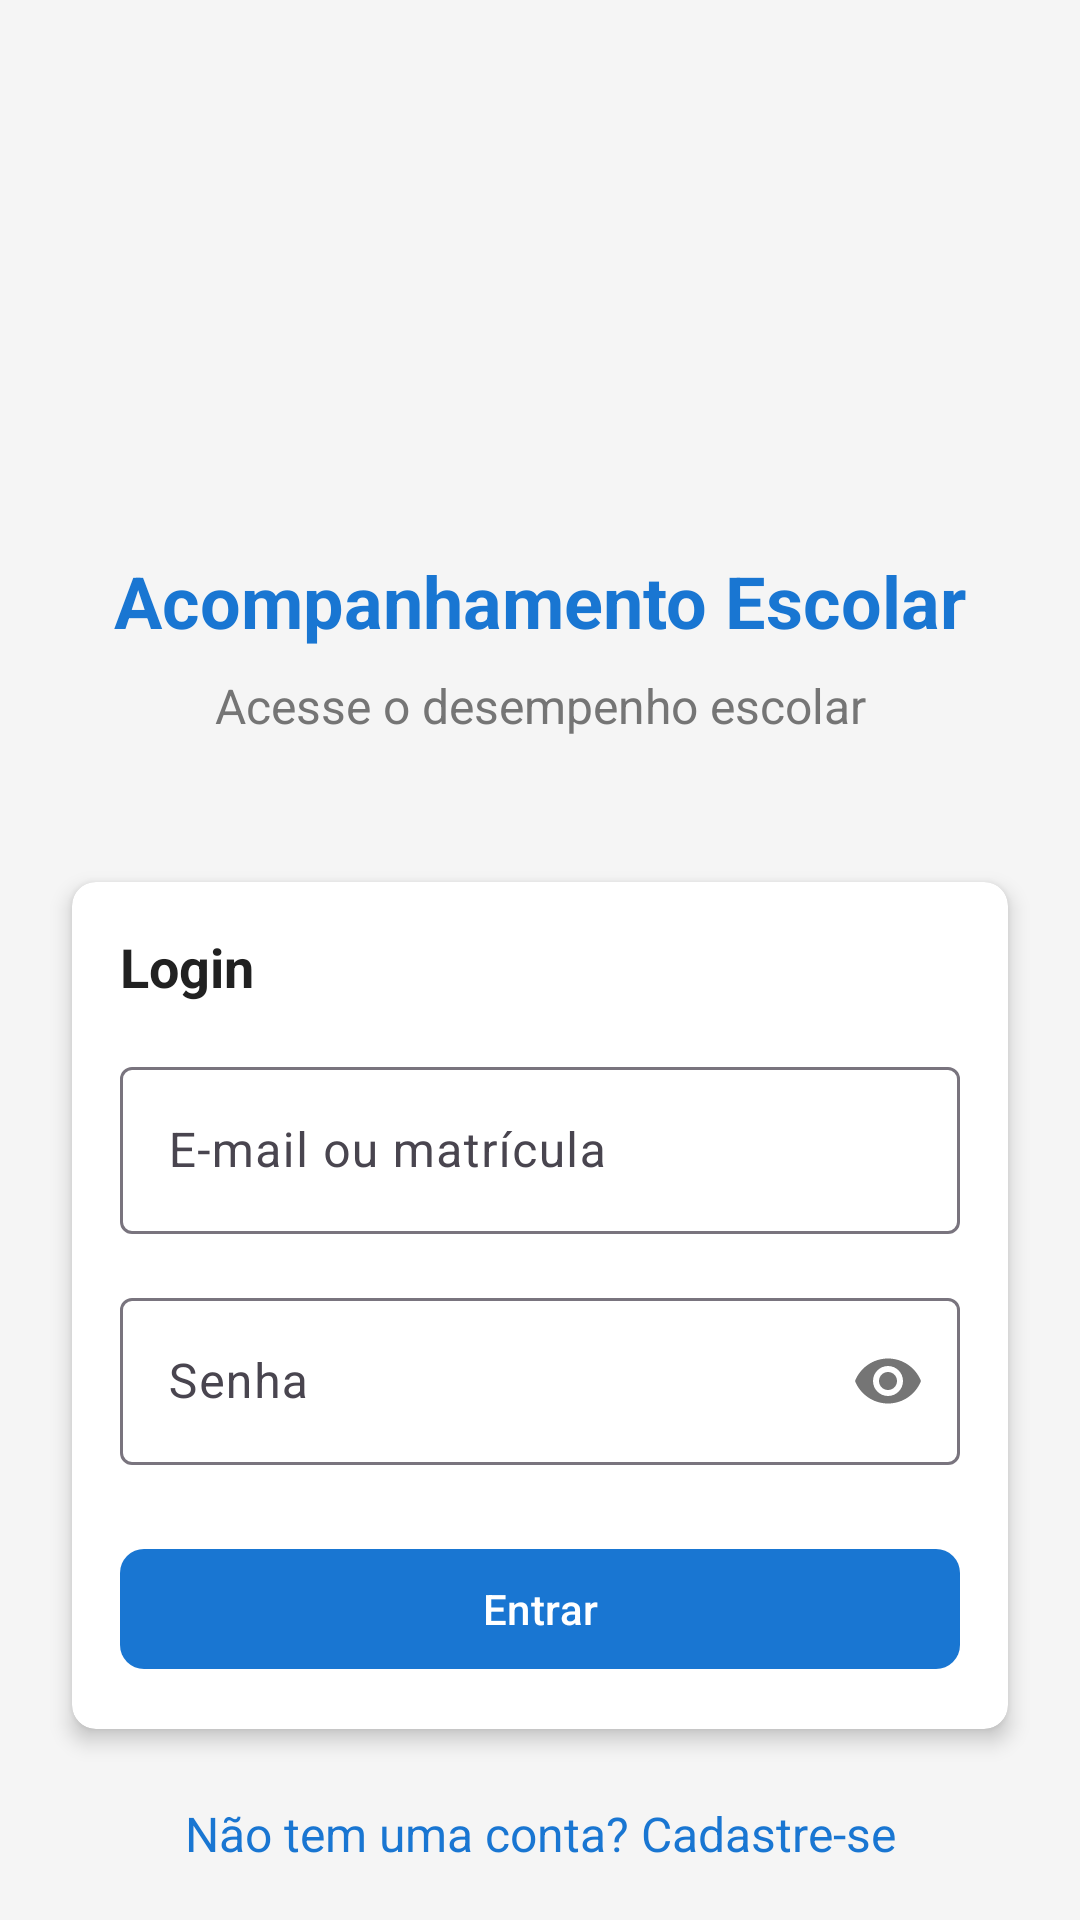

Write the Android layout XML for this screen, with the resource values it uses.
<!-- AndroidManifest.xml: application theme Theme.DesempenhoEscolar -->
<!-- res/layout/activity_login.xml -->
<?xml version="1.0" encoding="utf-8"?>
<androidx.constraintlayout.widget.ConstraintLayout xmlns:android="http://schemas.android.com/apk/res/android"
    xmlns:app="http://schemas.android.com/apk/res-auto"
    xmlns:tools="http://schemas.android.com/tools"
    android:layout_width="match_parent"
    android:layout_height="match_parent"
    android:background="@color/colorBackground"
    android:fitsSystemWindows="true"
    tools:context=".ui.auth.LoginActivity">

    <ImageView
        android:id="@+id/imageViewLogo"
        android:layout_width="120dp"
        android:layout_height="120dp"
        android:layout_marginTop="48dp"
        android:contentDescription="@null"
        android:src="@drawable/ic_school"
        app:layout_constraintEnd_toEndOf="parent"
        app:layout_constraintStart_toStartOf="parent"
        app:layout_constraintTop_toTopOf="parent"
        app:tint="@color/colorPrimary" />

    <TextView
        android:id="@+id/textViewTitle"
        android:layout_width="wrap_content"
        android:layout_height="wrap_content"
        android:layout_marginTop="16dp"
        android:text="@string/main_app_title"
        android:textColor="@color/colorPrimary"
        android:textSize="24sp"
        android:textStyle="bold"
        app:layout_constraintEnd_toEndOf="parent"
        app:layout_constraintStart_toStartOf="parent"
        app:layout_constraintTop_toBottomOf="@+id/imageViewLogo" />

    <TextView
        android:id="@+id/textViewSubtitle"
        android:layout_width="wrap_content"
        android:layout_height="wrap_content"
        android:layout_marginTop="8dp"
        android:text="@string/main_app_subtitle"
        android:textColor="@color/colorSecondaryText"
        android:textSize="16sp"
        app:layout_constraintEnd_toEndOf="parent"
        app:layout_constraintStart_toStartOf="parent"
        app:layout_constraintTop_toBottomOf="@+id/textViewTitle" />

    <androidx.cardview.widget.CardView
        android:id="@+id/cardViewLogin"
        android:layout_width="0dp"
        android:layout_height="wrap_content"
        android:layout_marginStart="24dp"
        android:layout_marginTop="48dp"
        android:layout_marginEnd="24dp"
        app:cardCornerRadius="8dp"
        app:cardElevation="4dp"
        app:layout_constraintEnd_toEndOf="parent"
        app:layout_constraintStart_toStartOf="parent"
        app:layout_constraintTop_toBottomOf="@+id/textViewSubtitle">

        <LinearLayout
            android:layout_width="match_parent"
            android:layout_height="wrap_content"
            android:orientation="vertical"
            android:padding="16dp">

            <TextView
                android:layout_width="wrap_content"
                android:layout_height="wrap_content"
                android:layout_marginBottom="16dp"
                android:text="@string/login_title"
                android:textColor="@color/colorPrimaryText"
                android:textSize="18sp"
                android:textStyle="bold" />

            <com.google.android.material.textfield.TextInputLayout
                android:layout_width="match_parent"
                android:layout_height="wrap_content"
                android:layout_marginBottom="16dp"
                app:boxBackgroundColor="@android:color/white">

                <EditText
                    android:id="@+id/editTextEmail"
                    android:layout_width="match_parent"
                    android:layout_height="wrap_content"
                    android:autofillHints=""
                    android:hint="@string/login_hint_email"
                    android:inputType="textEmailAddress" />
            </com.google.android.material.textfield.TextInputLayout>

            <com.google.android.material.textfield.TextInputLayout
                android:layout_width="match_parent"
                android:layout_height="wrap_content"
                android:layout_marginBottom="24dp"
                app:boxBackgroundColor="@android:color/white"
                app:passwordToggleEnabled="true">

                <EditText
                    android:id="@+id/editTextSenha"
                    android:layout_width="match_parent"
                    android:layout_height="wrap_content"
                    android:autofillHints=""
                    android:hint="@string/login_hint_password"
                    android:inputType="textPassword" />
            </com.google.android.material.textfield.TextInputLayout>

            <com.google.android.material.button.MaterialButton
                android:id="@+id/btnEntrar"
                style="@style/Widget.Material3.Button"
                android:layout_width="match_parent"
                android:layout_height="wrap_content"
                android:text="@string/btn_signin"
                android:textColor="@android:color/white"
                app:cornerRadius="8dp" />
        </LinearLayout>
    </androidx.cardview.widget.CardView>

    <TextView
        android:id="@+id/txtCadastrar"
        android:layout_width="wrap_content"
        android:layout_height="wrap_content"
        android:layout_marginTop="24dp"
        android:text="@string/login_link_signup"
        android:textColor="@color/colorPrimary"
        android:textSize="16sp"
        app:layout_constraintEnd_toEndOf="parent"
        app:layout_constraintStart_toStartOf="parent"
        app:layout_constraintTop_toBottomOf="@+id/cardViewLogin" />

    <ProgressBar
        android:id="@+id/progressBar"
        style="?android:attr/progressBarStyle"
        android:layout_width="wrap_content"
        android:layout_height="wrap_content"
        android:visibility="gone"
        app:layout_constraintBottom_toBottomOf="parent"
        app:layout_constraintEnd_toEndOf="parent"
        app:layout_constraintStart_toStartOf="parent"
        app:layout_constraintTop_toTopOf="parent"
        tools:visibility="visible" />
</androidx.constraintlayout.widget.ConstraintLayout>
<!-- resources referenced by this layout -->
<resources>
  <color name="colorBackground">#F5F5F5</color>
  <color name="colorPrimary">#1976D2</color>
  <color name="colorPrimaryText">#212121</color>
  <color name="colorSecondaryText">#757575</color>
  <string name="btn_signin">Entrar</string>
  <string name="login_hint_email">E-mail ou matrícula</string>
  <string name="login_hint_password">Senha</string>
  <string name="login_link_signup">Não tem uma conta? Cadastre-se</string>
  <string name="login_title">Login</string>
  <string name="main_app_subtitle">Acesse o desempenho escolar</string>
  <string name="main_app_title">Acompanhamento Escolar</string>
  <style name="Theme.DesempenhoEscolar" parent="Theme.Material3.Light.NoActionBar">
          
          <item name="colorPrimary">@color/colorPrimary</item>
          <item name="colorPrimaryVariant">@color/colorPrimaryDark</item>
          <item name="colorOnPrimary">@android:color/white</item>
          
          <item name="colorSecondary">@color/colorAccent</item>
          <item name="colorSecondaryVariant">@color/colorAccent</item>
          <item name="colorOnSecondary">@android:color/white</item>
          
          <item name="android:statusBarColor">@color/colorPrimaryDark</item>
      </style>
  <color name="colorPrimaryDark">#1565C0</color>
  <color name="colorAccent">#2196F3</color>
</resources>
